Run: headless pygame with SDL's dummy video driver; simulated clock (each Clock.tick advances the game by its frame time, no real sleeping); random seed 0; keys injected as events and as key.get_pressed() state; no mouse input.
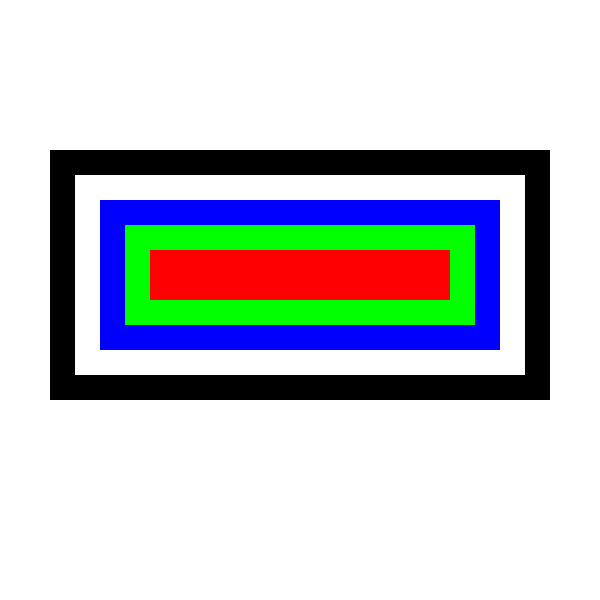
Frame 1 of 4 · flips 1–60 · no input
Frame 2 of 4 · flips 61–180 · tapped SPACE, RETURN · held RIGHT (→), D · screen unchanged from frame 1, image omitted
Frame 3 of 4 · flips 181–300 · held DOWN (↓), S · screen unchanged from frame 2, image omitted
Frame 4 of 4 · flips 301–420 · held LEFT (←), A, UP (↑), W · screen unchanged from frame 3, image omitted

The pygame program that drew these frames:

#1- Fes un programa que dibuixi aquesta finestra:
import pygame, sys
from pygame.locals import *

AMPLE = 600
ALT = 600
TAMANY = (AMPLE,ALT)
NEGRE = (0,0,0)
VERMELL = (255,0,0)
BLANC = (255,255,255)
VERD = (0,255,0)
BLAU = (0,0,255)
pygame.init()
pantalla = pygame.display.set_mode(TAMANY)
pygame.display.set_caption('Formes')
while True: # main game loop
    for event in pygame.event.get():
        if event.type == QUIT:
            pygame.quit()
            sys.exit()

    pantalla.fill(BLANC)

    rectangle1 = pygame.draw.rect(pantalla, NEGRE, (50,150,500,250),1)
    rectangle2 = pygame.draw.rect(pantalla, BLANC, (75,175,450,200), 1)
    rectangle3 = pygame.draw.rect(pantalla, BLAU, (100,200,400,150), 1)
    rectangle4 = pygame.draw.rect(pantalla, VERD, (125,225,350,100), 1)
    rectangle5 = pygame.draw.rect(pantalla, VERMELL, (150,250,300,50), 1)
    pygame.draw.rect(pantalla, NEGRE, rectangle1)
    pygame.draw.rect(pantalla, BLANC, rectangle2)
    pygame.draw.rect(pantalla, BLAU, rectangle3)
    pygame.draw.rect(pantalla, VERD, rectangle4)
    pygame.draw.rect(pantalla, VERMELL, rectangle5)
    pygame.display.update()

#2- Fes un programa que dibuixi aquesta finestra:
import pygame, sys
from pygame.locals import *

AMPLE = 600
ALT = 600
TAMANY = (AMPLE,ALT)
NEGRE = (0,0,0)
VERMELL = (255,0,0)
BLANC = (255,255,255)
VERD = (0,255,0)
BLAU = (0,0,255)
GROC = (255,255,0)
pygame.init()
pantalla = pygame.display.set_mode(TAMANY)
pygame.display.set_caption('Formes')
while True: # main game loop
    for event in pygame.event.get():
        if event.type == QUIT:
            pygame.quit()
            sys.exit()

    pantalla.fill(BLANC)

    rectangle1 = pygame.draw.rect(pantalla, BLAU, (0,0,600,600),250)
    cercle2 = pygame.draw.circle(pantalla, VERMELL, (300,300), 300)
    triangle3 = pygame.draw.polygon(pantalla, GROC, ((300,50),(150,550),(500,550)), width=0)
    pygame.display.update()

#3- Fes un programa que dibuixi una cara:
